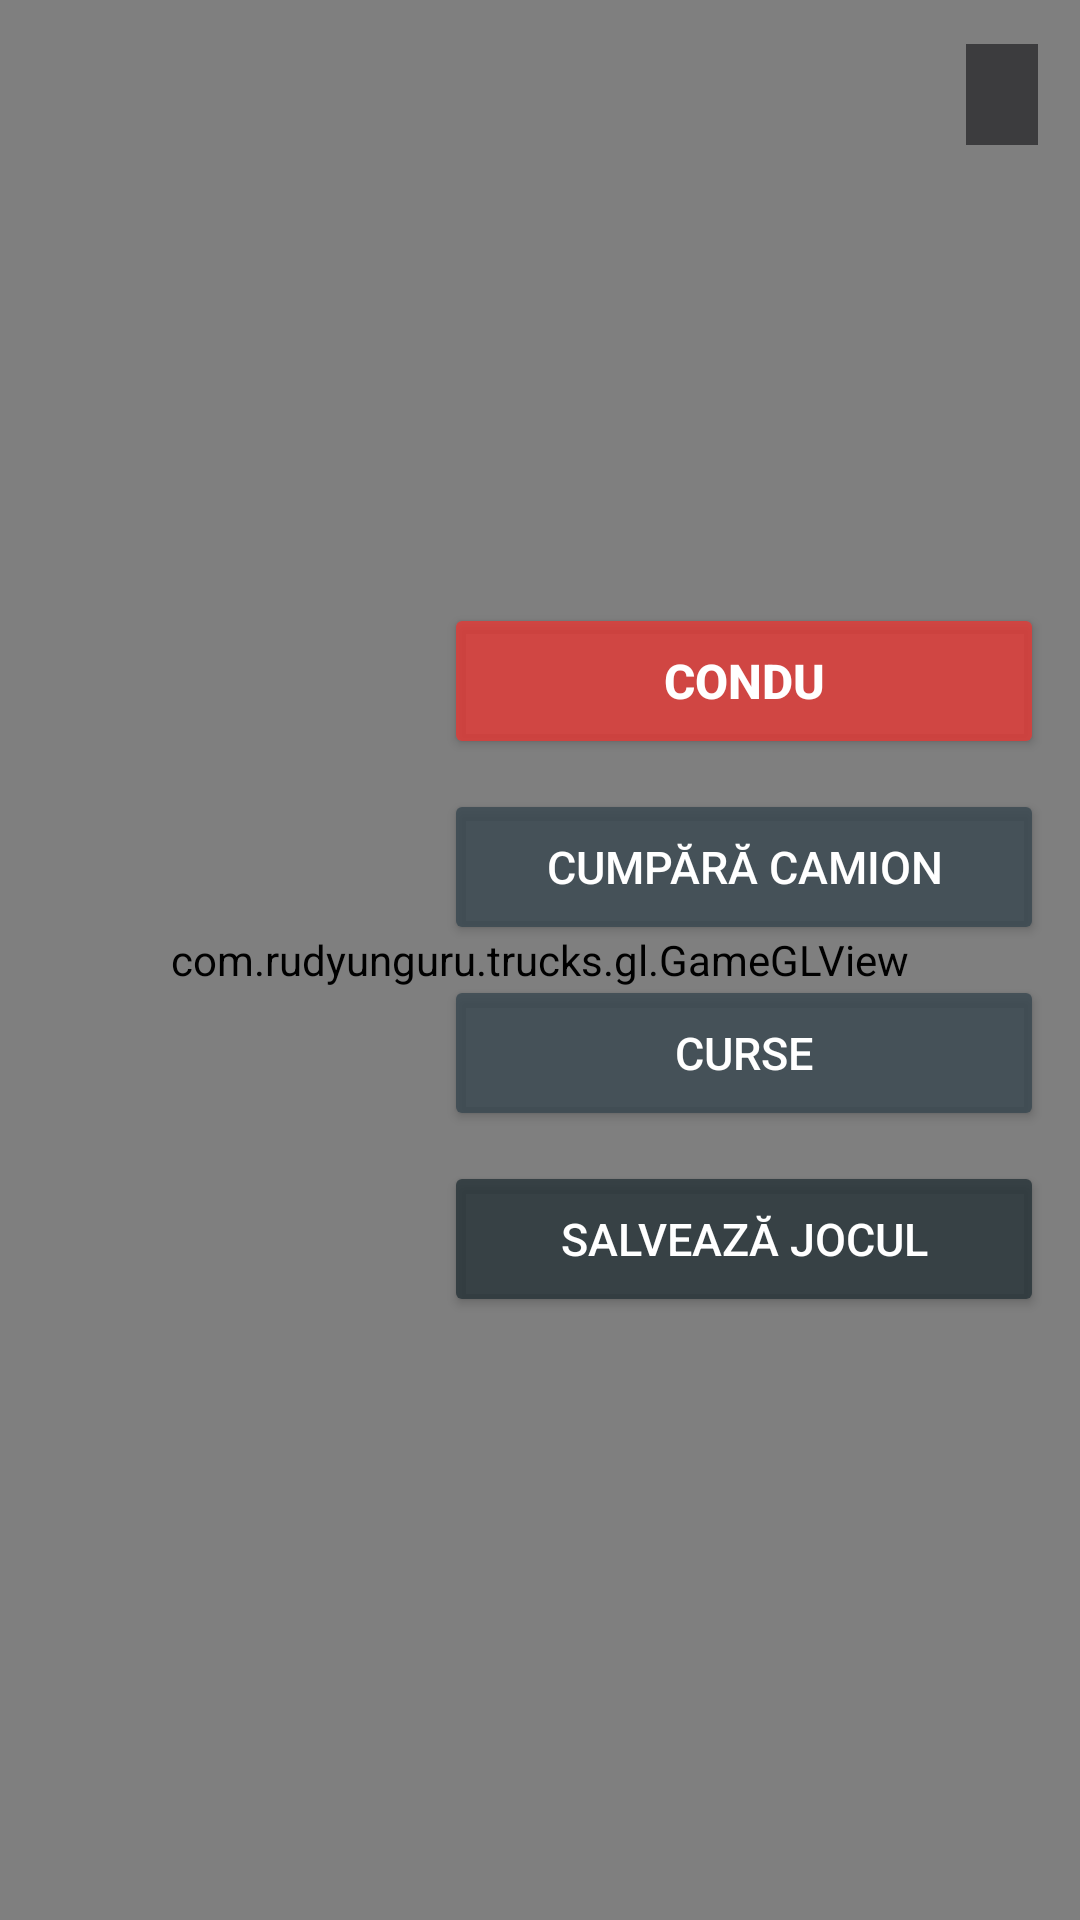

Write the Android layout XML for this screen, with the resource values it uses.
<!-- AndroidManifest.xml: application theme Theme.RomaniaTruck -->
<!-- res/layout/activity_main_placeholder.xml -->
<?xml version="1.0" encoding="utf-8"?>
<FrameLayout xmlns:android="http://schemas.android.com/apk/res/android"
    android:layout_width="match_parent"
    android:layout_height="match_parent">

    <com.rudyunguru.trucks.gl.GameGLView
        android:id="@+id/glView"
        android:layout_width="match_parent"
        android:layout_height="match_parent" />

    
    <LinearLayout
        android:layout_width="match_parent"
        android:layout_height="wrap_content"
        android:orientation="horizontal"
        android:paddingStart="14dp"
        android:paddingEnd="14dp"
        android:paddingTop="10dp"
        android:paddingBottom="10dp">

        <LinearLayout
            android:layout_width="0dp"
            android:layout_height="wrap_content"
            android:layout_weight="1"
            android:orientation="vertical">

            <TextView
                android:id="@+id/titleCompany"
                android:layout_width="wrap_content"
                android:layout_height="wrap_content"
                android:shadowColor="#B0000000"
                android:shadowDx="1"
                android:shadowDy="2"
                android:shadowRadius="4"
                android:textColor="#FFFFFF"
                android:textSize="19sp"
                android:textStyle="bold" />

            <TextView
                android:id="@+id/labelFleet"
                android:layout_width="wrap_content"
                android:layout_height="wrap_content"
                android:shadowColor="#B0000000"
                android:shadowDx="1"
                android:shadowDy="1"
                android:shadowRadius="3"
                android:textColor="#E0E0E0"
                android:textSize="13sp" />
        </LinearLayout>

        <TextView
            android:id="@+id/labelGarage"
            android:layout_width="wrap_content"
            android:layout_height="wrap_content"
            android:layout_gravity="center_vertical"
            android:layout_marginEnd="12dp"
            android:shadowColor="#B0000000"
            android:shadowDx="1"
            android:shadowDy="1"
            android:shadowRadius="3"
            android:textColor="#90CAF9"
            android:textSize="14sp" />

        <TextView
            android:id="@+id/labelMoney"
            android:layout_width="wrap_content"
            android:layout_height="wrap_content"
            android:layout_gravity="center_vertical"
            android:background="#AA1C1C1E"
            android:paddingStart="12dp"
            android:paddingEnd="12dp"
            android:paddingTop="6dp"
            android:paddingBottom="6dp"
            android:shadowColor="#B0000000"
            android:shadowDx="1"
            android:shadowDy="1"
            android:shadowRadius="3"
            android:textColor="#FFD54F"
            android:textSize="16sp"
            android:textStyle="bold" />
    </LinearLayout>

    
    <LinearLayout
        android:layout_width="200dp"
        android:layout_height="wrap_content"
        android:layout_gravity="end|center_vertical"
        android:layout_marginEnd="12dp"
        android:orientation="vertical">

        <Button
            android:id="@+id/btnDrive"
            android:layout_width="match_parent"
            android:layout_height="52dp"
            android:layout_marginBottom="10dp"
            android:backgroundTint="#CCE53935"
            android:text="@string/menu_drive"
            android:textColor="#FFFFFF"
            android:textSize="16sp"
            android:textStyle="bold" />

        <Button
            android:id="@+id/btnNewTruck"
            android:layout_width="match_parent"
            android:layout_height="52dp"
            android:layout_marginBottom="10dp"
            android:backgroundTint="#CC37474F"
            android:text="@string/menu_buy_truck"
            android:textColor="#FFFFFF"
            android:textSize="15sp" />

        <Button
            android:id="@+id/btnContracts"
            android:layout_width="match_parent"
            android:layout_height="52dp"
            android:layout_marginBottom="10dp"
            android:backgroundTint="#CC37474F"
            android:text="@string/menu_contracts"
            android:textColor="#FFFFFF"
            android:textSize="15sp" />

        <Button
            android:id="@+id/btnSave"
            android:layout_width="match_parent"
            android:layout_height="52dp"
            android:backgroundTint="#CC263238"
            android:text="@string/menu_save"
            android:textColor="#FFFFFF"
            android:textSize="15sp" />
    </LinearLayout>
</FrameLayout>
<!-- resources referenced by this layout -->
<resources>
  <string name="menu_buy_truck">Cumpără camion</string>
  <string name="menu_contracts">Curse</string>
  <string name="menu_drive">Condu</string>
  <string name="menu_save">Salvează jocul</string>
  <style name="Theme.RomaniaTruck" parent="Theme.Material3.DayNight.NoActionBar">
          <item name="colorPrimary">@color/accent</item>
          <item name="colorOnPrimary">@color/text_on_accent</item>
          <item name="colorSecondary">@color/accent_alt</item>
          <item name="colorOnSecondary">@color/text_on_accent</item>
          <item name="colorSurface">@color/bg_panel</item>
          <item name="colorOnSurface">@color/text_primary</item>
          <item name="colorSurfaceVariant">@color/bg_panel_alt</item>
          <item name="colorOnSurfaceVariant">@color/text_secondary</item>
          <item name="colorError">@color/danger</item>
          <item name="android:colorBackground">@color/bg_base</item>
          <item name="android:windowBackground">@color/bg_base</item>
          <item name="android:statusBarColor">@android:color/transparent</item>
          <item name="android:navigationBarColor">@android:color/transparent</item>
          <item name="android:windowLightStatusBar">false</item>
          <item name="android:windowLightNavigationBar">false</item>
          <item name="materialButtonStyle">@style/Widget.RomaniaTruck.Button</item>
          <item name="android:windowLayoutInDisplayCutoutMode" tools:targetApi="27">shortEdges</item>
      </style>
  <color name="accent">#FFFFD166</color>
  <color name="text_on_accent">#FF1A1408</color>
  <color name="accent_alt">#FF06D6A0</color>
  <color name="bg_panel">#FF121722</color>
  <color name="text_primary">#FFE9EEF6</color>
  <color name="bg_panel_alt">#FF18202E</color>
  <color name="text_secondary">#FFA9B6C7</color>
  <color name="danger">#FFEF476F</color>
  <color name="bg_base">#FF0B0E13</color>
  <style name="Widget.RomaniaTruck.Button" parent="Widget.Material3.Button">
          <item name="cornerRadius">14dp</item>
          <item name="android:letterSpacing">0.03</item>
          <item name="android:textAllCaps">false</item>
          <item name="android:minHeight">52dp</item>
      </style>
</resources>
